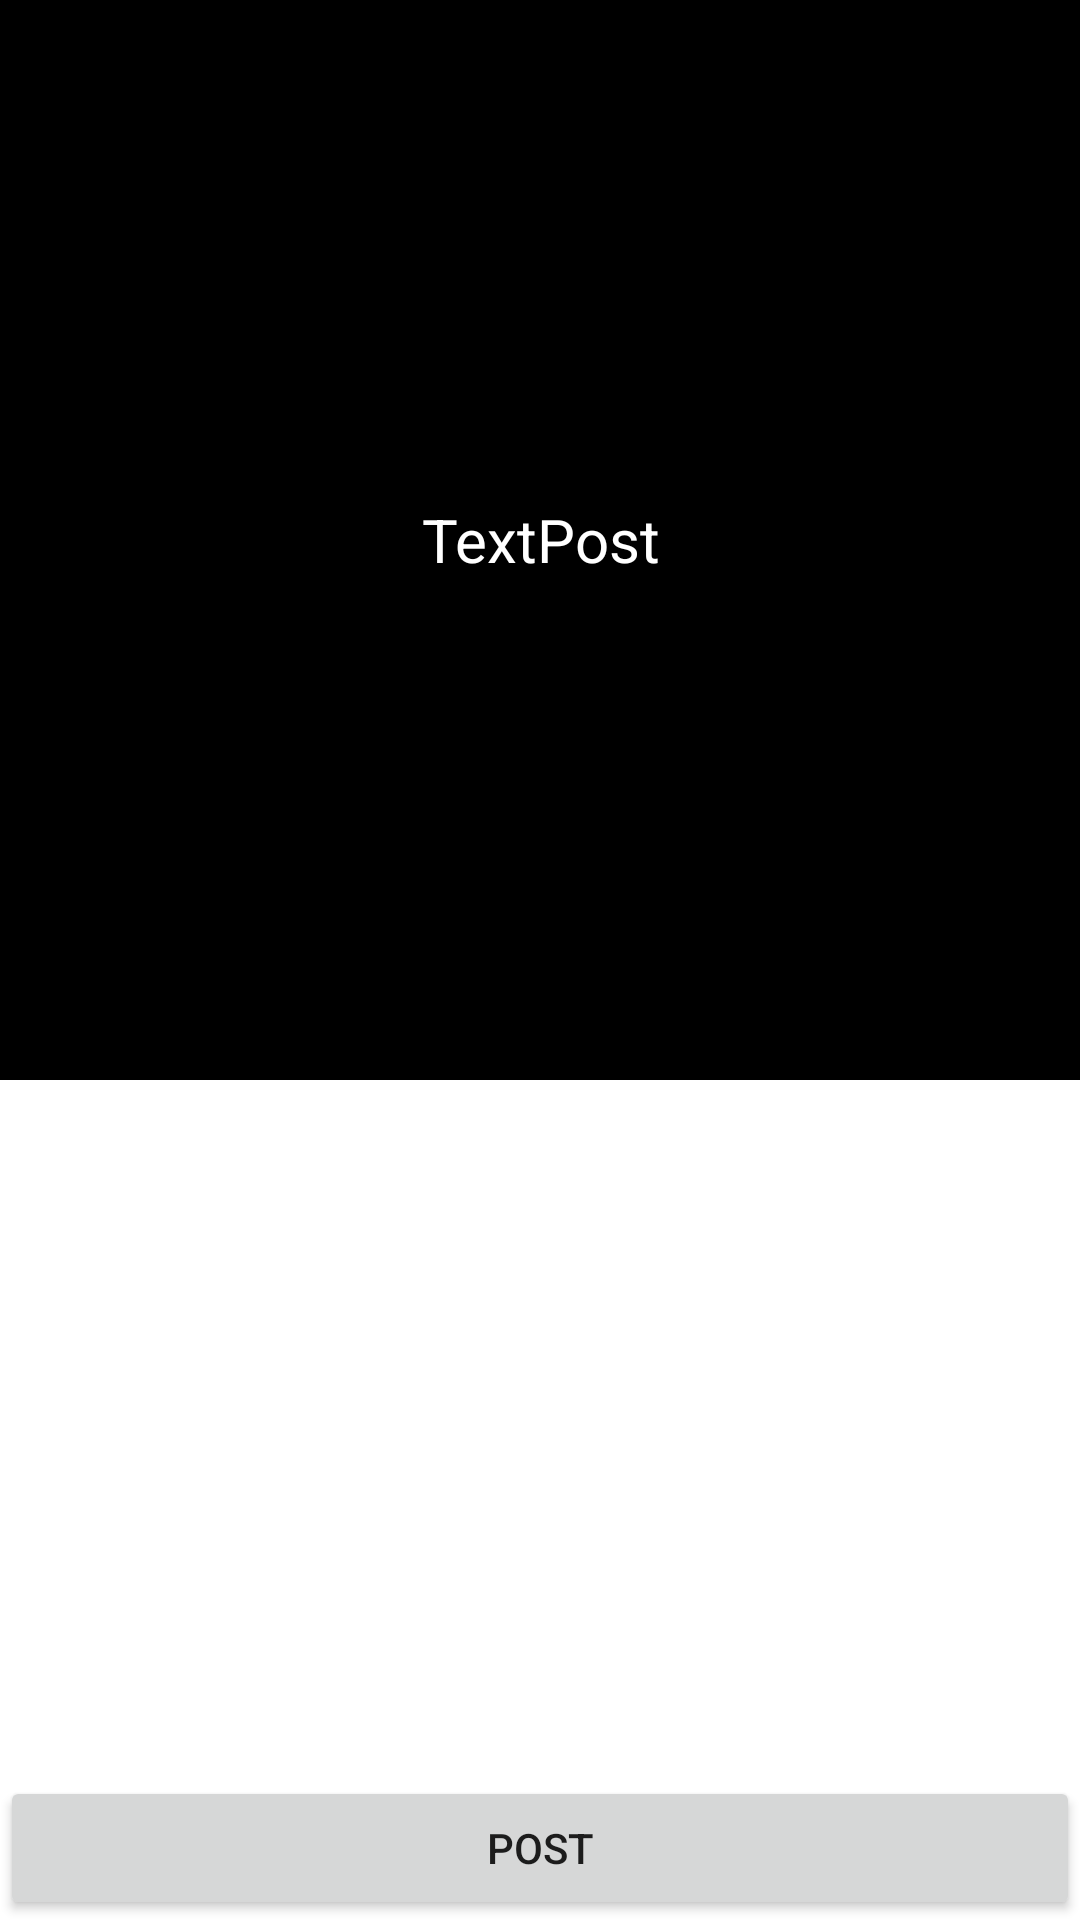

Reconstruct the res/layout file that produces this screen, plus the resources it refers to.
<!-- AndroidManifest.xml: application theme Theme.TextPost -->
<!-- res/layout/activity_main.xml -->
<?xml version="1.0" encoding="utf-8"?>
<androidx.constraintlayout.widget.ConstraintLayout xmlns:android="http://schemas.android.com/apk/res/android"
    xmlns:app="http://schemas.android.com/apk/res-auto"
    xmlns:tools="http://schemas.android.com/tools"
    android:layout_width="match_parent"
    android:layout_height="match_parent"
    tools:context=".MainActivity">

    <EditText
        android:id="@+id/etPost"
        android:layout_width="match_parent"
        android:layout_height="0dp"
        app:layout_constraintDimensionRatio="1"
        android:gravity="center"
        android:text="@string/app_name"
        android:background="@color/black"
        android:textColor="@color/white"
        android:textSize="20sp"
        app:layout_constraintLeft_toLeftOf="parent"
        app:layout_constraintRight_toRightOf="parent"
        app:layout_constraintTop_toTopOf="parent" />

    <androidx.recyclerview.widget.RecyclerView
        android:id="@+id/fontStyleRv"
        android:layout_width="match_parent"
        android:layout_height="wrap_content"
        app:layout_constraintTop_toBottomOf="@id/etPost"/>

    <ImageView
        android:id="@+id/ivOutPut"
        android:layout_width="150dp"
        android:layout_height="150dp"
        app:layout_constraintBottom_toTopOf="@+id/btnPost"
        app:layout_constraintEnd_toEndOf="parent" />
    <androidx.recyclerview.widget.RecyclerView
        android:id="@+id/colorRv"
        android:layout_width="match_parent"
        android:layout_height="wrap_content"
        app:layout_constraintTop_toBottomOf="@id/fontStyleRv"/>
    <Button
        android:id="@+id/btnPost"
        android:layout_width="match_parent"
        android:layout_height="wrap_content"
        android:text="post"
        app:layout_constraintBottom_toBottomOf="parent"/>
</androidx.constraintlayout.widget.ConstraintLayout>
<!-- resources referenced by this layout -->
<resources>
  <color name="black">#FF000000</color>
  <color name="white">#FFFFFFFF</color>
  <string name="app_name">TextPost</string>
  <style name="Theme.TextPost" parent="Theme.MaterialComponents.DayNight.DarkActionBar">
          
          <item name="colorPrimary">@color/purple_500</item>
          <item name="colorPrimaryVariant">@color/purple_700</item>
          <item name="colorOnPrimary">@color/white</item>
          
          <item name="colorSecondary">@color/teal_200</item>
          <item name="colorSecondaryVariant">@color/teal_700</item>
          <item name="colorOnSecondary">@color/black</item>
          
          <item name="android:statusBarColor" tools:targetApi="l">?attr/colorPrimaryVariant</item>
          
      </style>
  <color name="purple_500">#FF6200EE</color>
  <color name="purple_700">#FF3700B3</color>
  <color name="teal_200">#FF03DAC5</color>
  <color name="teal_700">#FF018786</color>
</resources>
